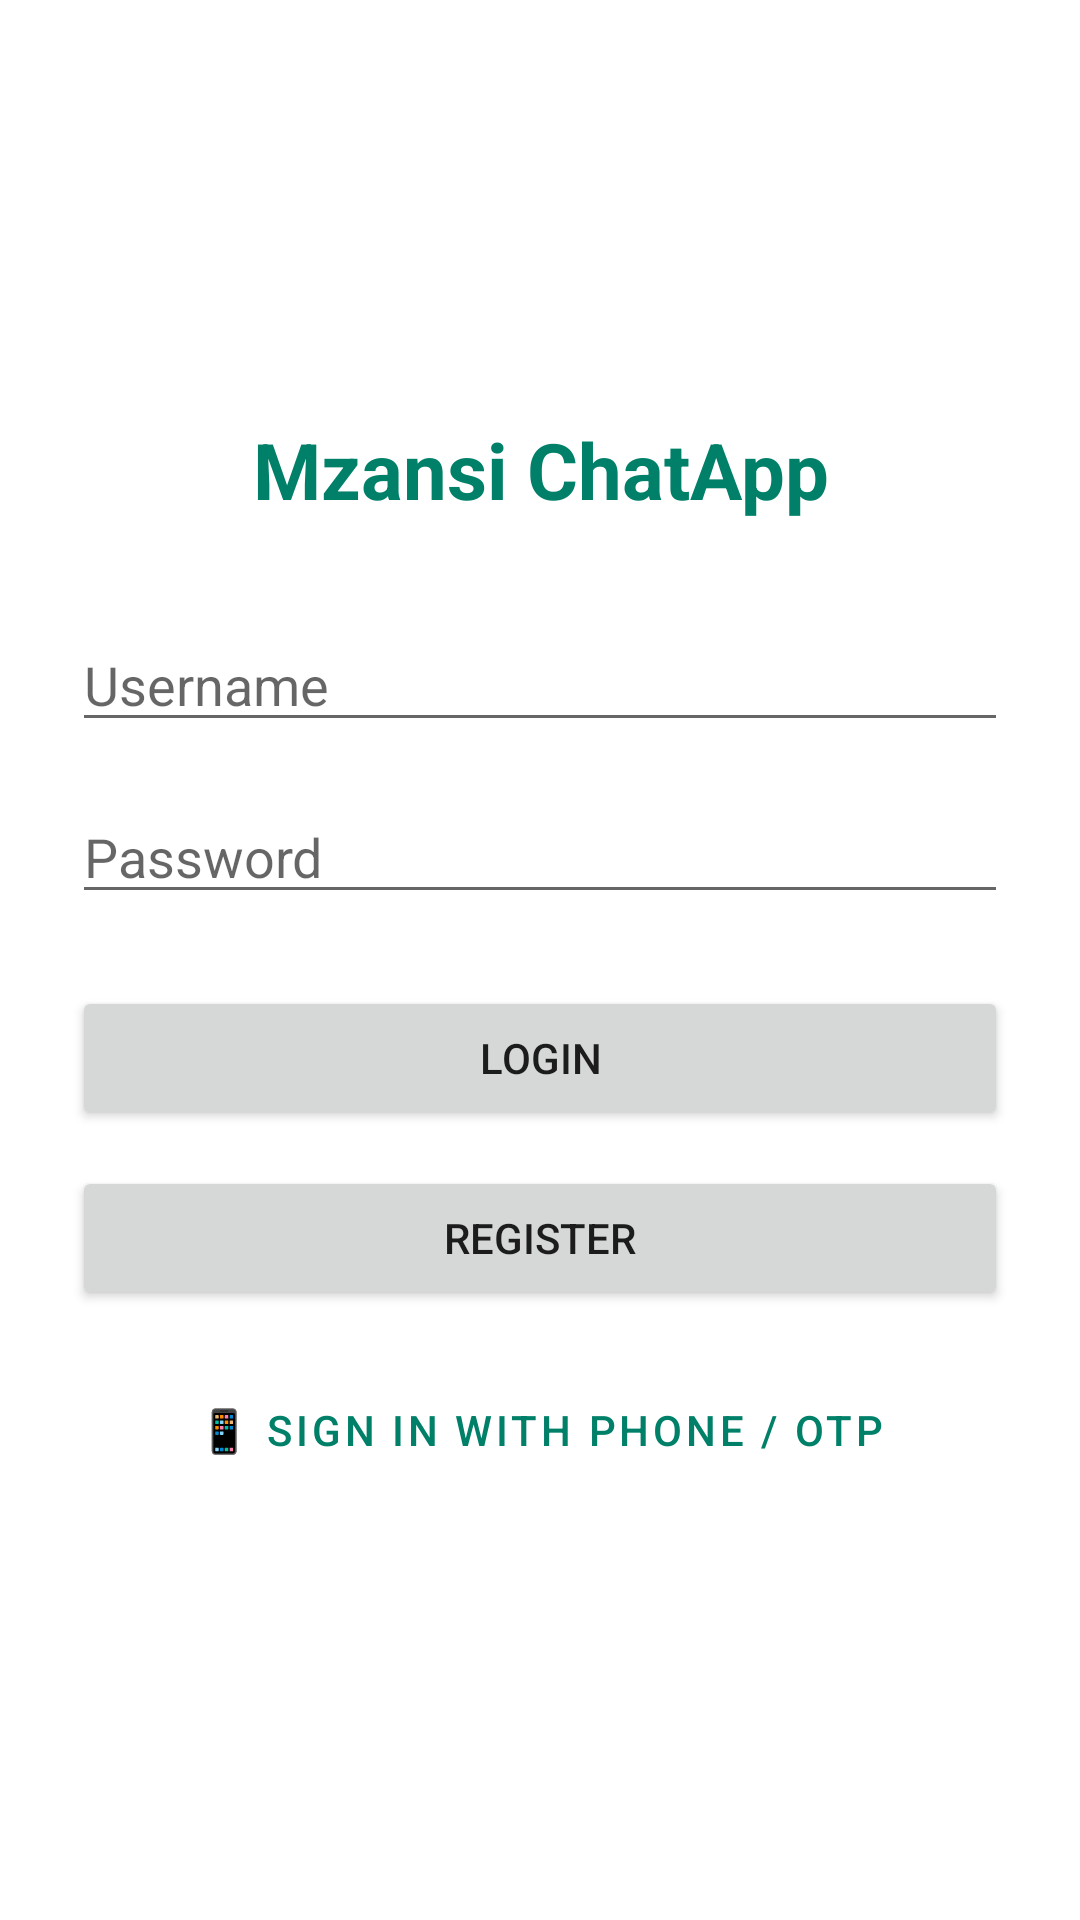

Android layout source for this screen:
<!-- AndroidManifest.xml: application theme Theme.ChatApp -->
<!-- res/layout/activity_login.xml -->
<?xml version="1.0" encoding="utf-8"?>
<LinearLayout xmlns:android="http://schemas.android.com/apk/res/android"
    xmlns:tools="http://schemas.android.com/tools"
    android:layout_width="match_parent"
    android:layout_height="match_parent"
    android:orientation="vertical"
    android:padding="24dp"
    android:gravity="center_vertical"
    tools:context=".activities.LoginActivity">

    <TextView
        android:layout_width="match_parent"
        android:layout_height="wrap_content"
        android:text="Mzansi ChatApp"
        android:textSize="26sp"
        android:textStyle="bold"
        android:gravity="center"
        android:layout_marginBottom="32dp"
        android:textColor="@color/purple_700" />

    <EditText
        android:id="@+id/username"
        android:layout_width="match_parent"
        android:layout_height="wrap_content"
        android:hint="Username"
        android:layout_marginBottom="16dp" />

    <EditText
        android:id="@+id/password"
        android:layout_width="match_parent"
        android:layout_height="wrap_content"
        android:hint="Password"
        android:inputType="textPassword"
        android:layout_marginBottom="24dp" />

    <Button
        android:id="@+id/btn_login"
        android:layout_width="match_parent"
        android:layout_height="wrap_content"
        android:text="Login"
        android:layout_marginBottom="12dp" />

    <Button
        android:id="@+id/btn_register"
        android:layout_width="match_parent"
        android:layout_height="wrap_content"
        android:text="Register"
        android:layout_marginBottom="16dp" />

    <Button
        android:id="@+id/btn_phone_login"
        android:layout_width="match_parent"
        android:layout_height="wrap_content"
        android:text="📱 Sign in with Phone / OTP"
        style="@style/Widget.MaterialComponents.Button.OutlinedButton" />

</LinearLayout>
<!-- resources referenced by this layout -->
<resources>
  <color name="purple_700">#008069</color>
  <style name="Theme.ChatApp" parent="Theme.MaterialComponents.DayNight.DarkActionBar">
          <item name="colorPrimary">@color/purple_700</item>
          <item name="colorPrimaryVariant">@color/purple_700</item>
          <item name="colorOnPrimary">@color/white</item>
          <item name="colorSecondary">@color/teal_200</item>
          <item name="colorSecondaryVariant">@color/teal_700</item>
          <item name="colorOnSecondary">@color/black</item>
          <item name="android:statusBarColor">?attr/colorPrimaryVariant</item>
      </style>
  <color name="white">#FFFFFFFF</color>
  <color name="teal_200">#25D366</color>
  <color name="teal_700">#128C7E</color>
  <color name="black">#FF000000</color>
</resources>
